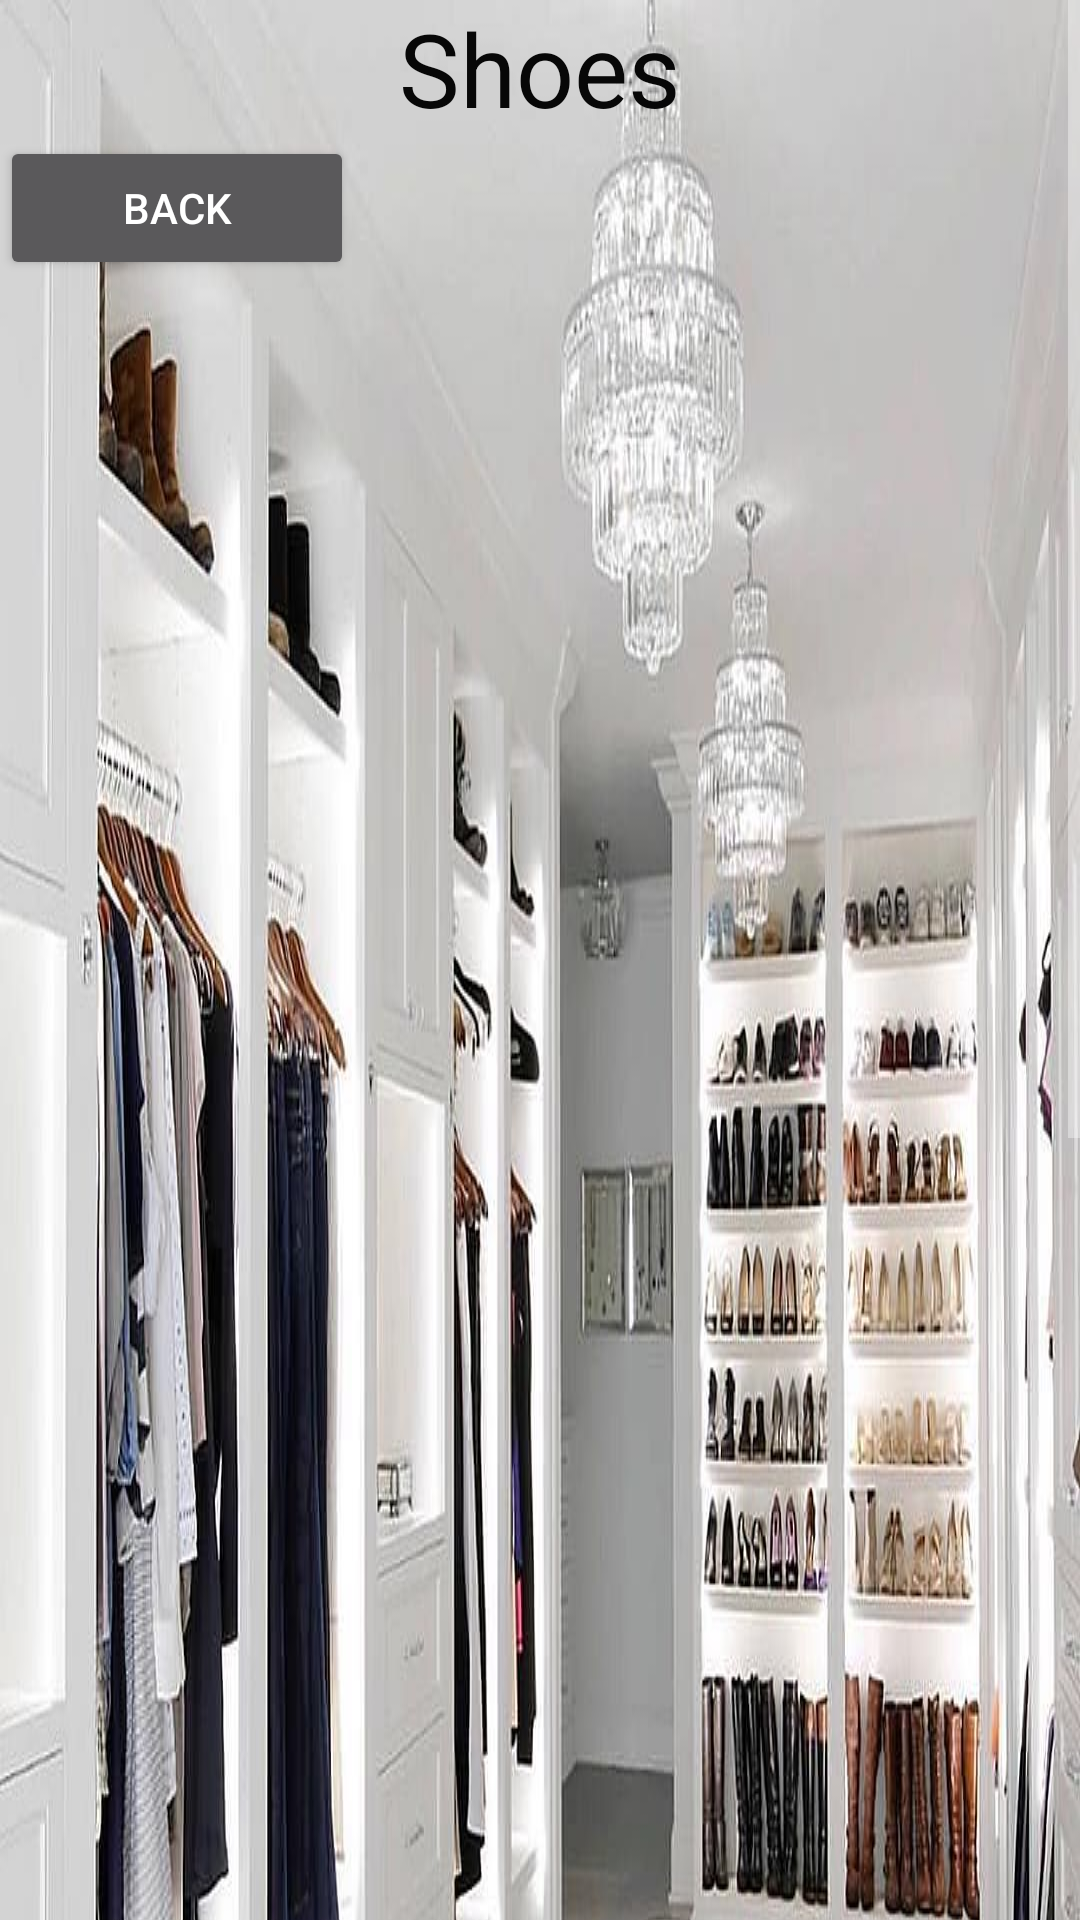

Produce the Android XML layout that renders to this screen, including the resource entries it uses.
<!-- AndroidManifest.xml: application theme Theme.AppCompat.NoActionBar -->
<!-- res/layout/activity_shoes.xml -->
<?xml version="1.0" encoding="utf-8"?>
<ScrollView xmlns:android="http://schemas.android.com/apk/res/android"
    xmlns:app="http://schemas.android.com/apk/res-auto"
    xmlns:tools="http://schemas.android.com/tools"
    android:layout_width="match_parent"
    android:layout_height="match_parent"
    android:contentDescription="@string/EmailTop"
    android:fillViewport="true"
    app:layout_constraintEnd_toEndOf="parent"
    app:layout_constraintStart_toStartOf="parent"
    tools:ignore="SpeakableTextPresentCheck"
    tools:layout_editor_absoluteY="1dp">

    <LinearLayout
        android:id="@+id/linearLayout"
        android:layout_width="match_parent"
        android:layout_height="wrap_content"
        android:background="@drawable/closet"
        android:orientation="vertical">

        <TextView
            android:id="@+id/textView2"
            android:layout_width="match_parent"
            android:layout_height="wrap_content"
            android:background="#00434040"
            android:text="Shoes"
            android:textAlignment="center"
            android:textColor="#070707"
            android:textSize="34sp" />

        <Button
            android:id="@+id/button8"
            android:layout_width="118dp"
            android:layout_height="wrap_content"
            android:text="Back" />
    </LinearLayout>
</ScrollView>
<!-- resources referenced by this layout -->
<resources>
  <!-- drawable closet: jpg bitmap (drawable, 123887 bytes) -->
  <string name="EmailTop">Email</string>
</resources>
